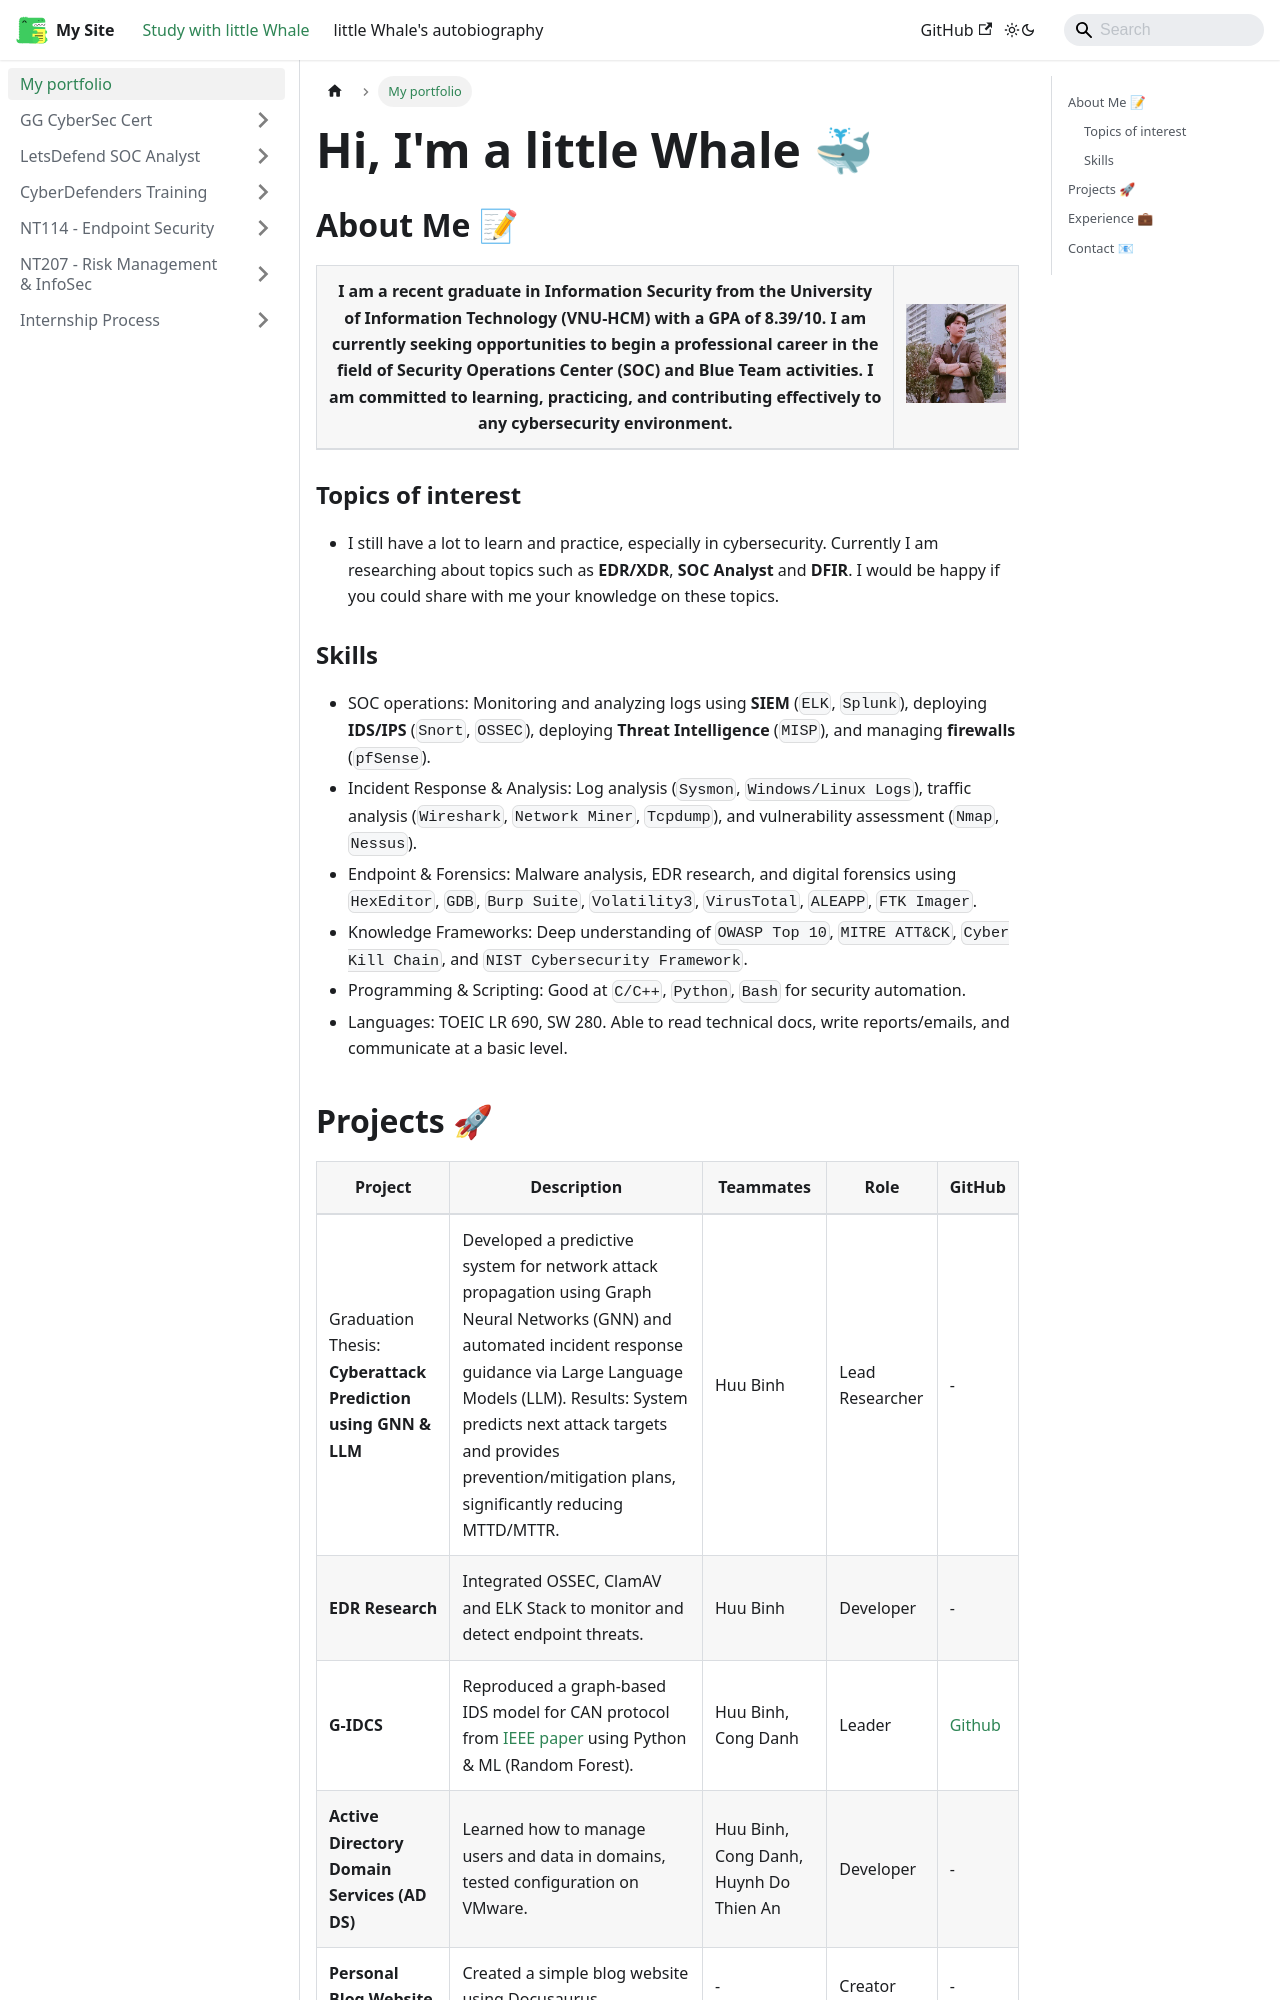

repository: ThienAnUIT2022/little-docusaur · page: docs/portfolio.html · generator: docusaurus

---
sidebar_label: "My portfolio"
sidebar_position: 1
---

# Hi, I'm a little Whale 🐳

## About Me 📝

| I am a recent graduate in Information Security from the University of Information Technology (VNU-HCM) with a GPA of 8.39/10. I am currently seeking opportunities to begin a professional career in the field of Security Operations Center (SOC) and Blue Team activities. I am committed to learning, practicing, and contributing effectively to any cybersecurity environment. | ![Profile Picture](../static/img/avt.jpg) |
| ----------------------------------------------------------------------------------------------------------------------------------------------------------------------------------------------------------------------------------------------------------------------------------------------------------------------------------------------------------------------------------- | ----------------------------------------- |

### Topics of interest

- I still have a lot to learn and practice, especially in cybersecurity. Currently I am researching about topics such as **EDR/XDR**, **SOC Analyst** and **DFIR**. I would be happy if you could share with me your knowledge on these topics.

### Skills

- SOC operations: Monitoring and analyzing logs using **SIEM** (`ELK`, `Splunk`), deploying **IDS/IPS** (`Snort`, `OSSEC`), deploying **Threat Intelligence** (`MISP`), and managing **firewalls** (`pfSense`).
- Incident Response & Analysis: Log analysis (`Sysmon`, `Windows/Linux Logs`), traffic analysis (`Wireshark`, `Network Miner`, `Tcpdump`), and vulnerability assessment (`Nmap`, `Nessus`).
- Endpoint & Forensics: Malware analysis, EDR research, and digital forensics using `HexEditor`, `GDB`, `Burp Suite`, `Volatility3`, `VirusTotal`, `ALEAPP`, `FTK Imager`.
- Knowledge Frameworks: Deep understanding of `OWASP Top 10`, `MITRE ATT&CK`, `Cyber Kill Chain`, and `NIST Cybersecurity Framework`.
- Programming & Scripting: Good at `C/C++`, `Python`, `Bash` for security automation.
- Languages: TOEIC LR 690, SW 280. Able to read technical docs, write reports/emails, and communicate at a basic level.
